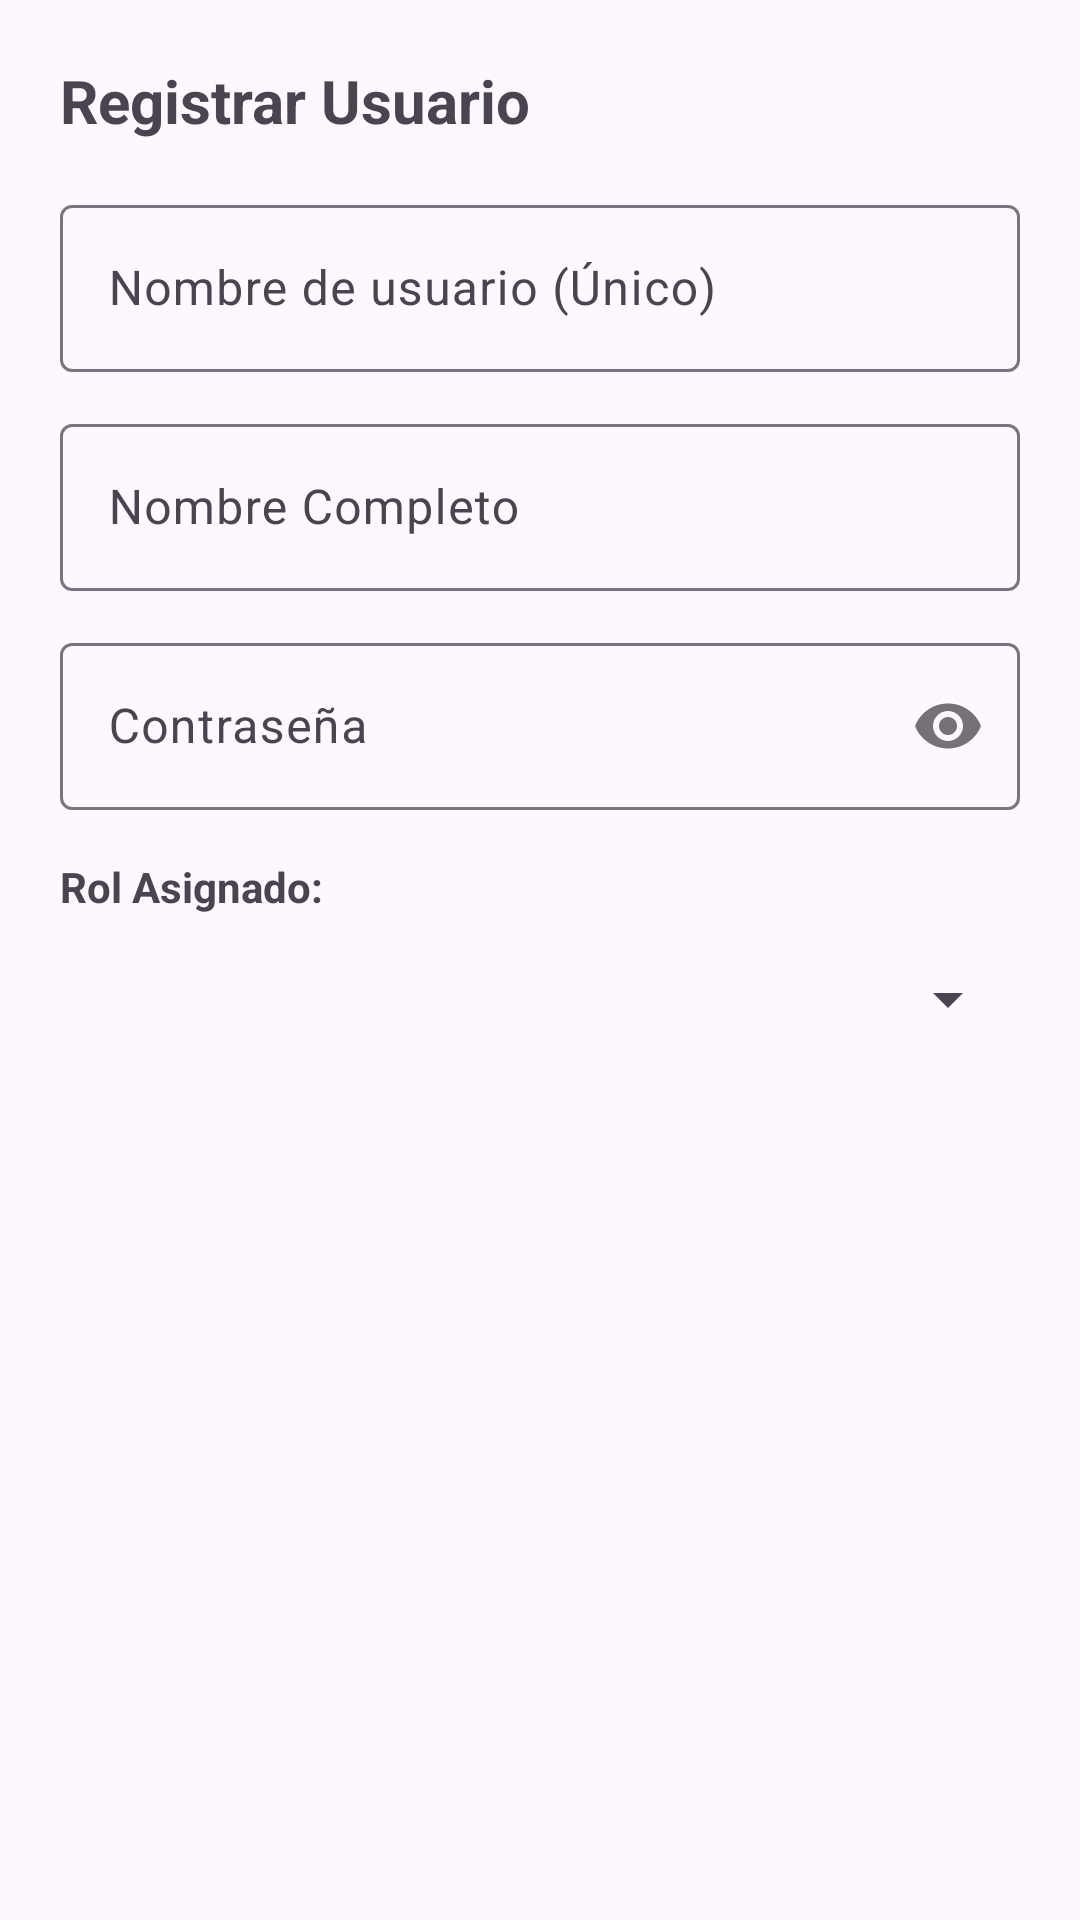

Android layout source for this screen:
<!-- AndroidManifest.xml: application theme Theme.Bodega -->
<!-- res/layout/dialog_add_user.xml -->
<?xml version="1.0" encoding="utf-8"?>
<ScrollView xmlns:android="http://schemas.android.com/apk/res/android"
    xmlns:app="http://schemas.android.com/apk/res-auto"
    android:layout_width="match_parent"
    android:layout_height="wrap_content">

    <LinearLayout
        android:layout_width="match_parent"
        android:layout_height="wrap_content"
        android:orientation="vertical"
        android:padding="20dp">

        <TextView
            android:layout_width="match_parent"
            android:layout_height="wrap_content"
            android:text="Registrar Usuario"
            android:textSize="20sp"
            android:textStyle="bold" />

        <com.google.android.material.textfield.TextInputLayout
            android:id="@+id/til_username"
            style="@style/Widget.Material3.TextInputLayout.OutlinedBox"
            android:layout_width="match_parent"
            android:layout_height="wrap_content"
            android:layout_marginTop="16dp"
            android:hint="Nombre de usuario (Único)">

            <com.google.android.material.textfield.TextInputEditText
                android:id="@+id/et_username"
                android:layout_width="match_parent"
                android:layout_height="wrap_content"
                android:inputType="textNoSuggestions"
                android:maxLines="1" />
        </com.google.android.material.textfield.TextInputLayout>

        <com.google.android.material.textfield.TextInputLayout
            android:id="@+id/til_full_name"
            style="@style/Widget.Material3.TextInputLayout.OutlinedBox"
            android:layout_width="match_parent"
            android:layout_height="wrap_content"
            android:layout_marginTop="12dp"
            android:hint="Nombre Completo">

            <com.google.android.material.textfield.TextInputEditText
                android:id="@+id/et_full_name"
                android:layout_width="match_parent"
                android:layout_height="wrap_content"
                android:inputType="textCapWords"
                android:maxLines="1" />
        </com.google.android.material.textfield.TextInputLayout>

        <com.google.android.material.textfield.TextInputLayout
            android:id="@+id/til_password"
            style="@style/Widget.Material3.TextInputLayout.OutlinedBox"
            android:layout_width="match_parent"
            android:layout_height="wrap_content"
            android:layout_marginTop="12dp"
            android:hint="Contraseña"
            app:passwordToggleEnabled="true">

            <com.google.android.material.textfield.TextInputEditText
                android:id="@+id/et_password"
                android:layout_width="match_parent"
                android:layout_height="wrap_content"
                android:inputType="textPassword"
                android:maxLines="1" />
        </com.google.android.material.textfield.TextInputLayout>

        <TextView
            android:layout_width="wrap_content"
            android:layout_height="wrap_content"
            android:layout_marginTop="16dp"
            android:text="Rol Asignado:"
            android:textSize="14sp"
            android:textStyle="bold" />

        <Spinner
            android:id="@+id/spinner_roles"
            android:layout_width="match_parent"
            android:layout_height="48dp"
            android:layout_marginTop="4dp" />

    </LinearLayout>
</ScrollView>
<!-- resources referenced by this layout -->
<resources>
  <style name="Theme.Bodega" parent="Base.Theme.Bodega" />
  <style name="Base.Theme.Bodega" parent="Theme.Material3.DayNight.NoActionBar">
          
          
      </style>
</resources>
